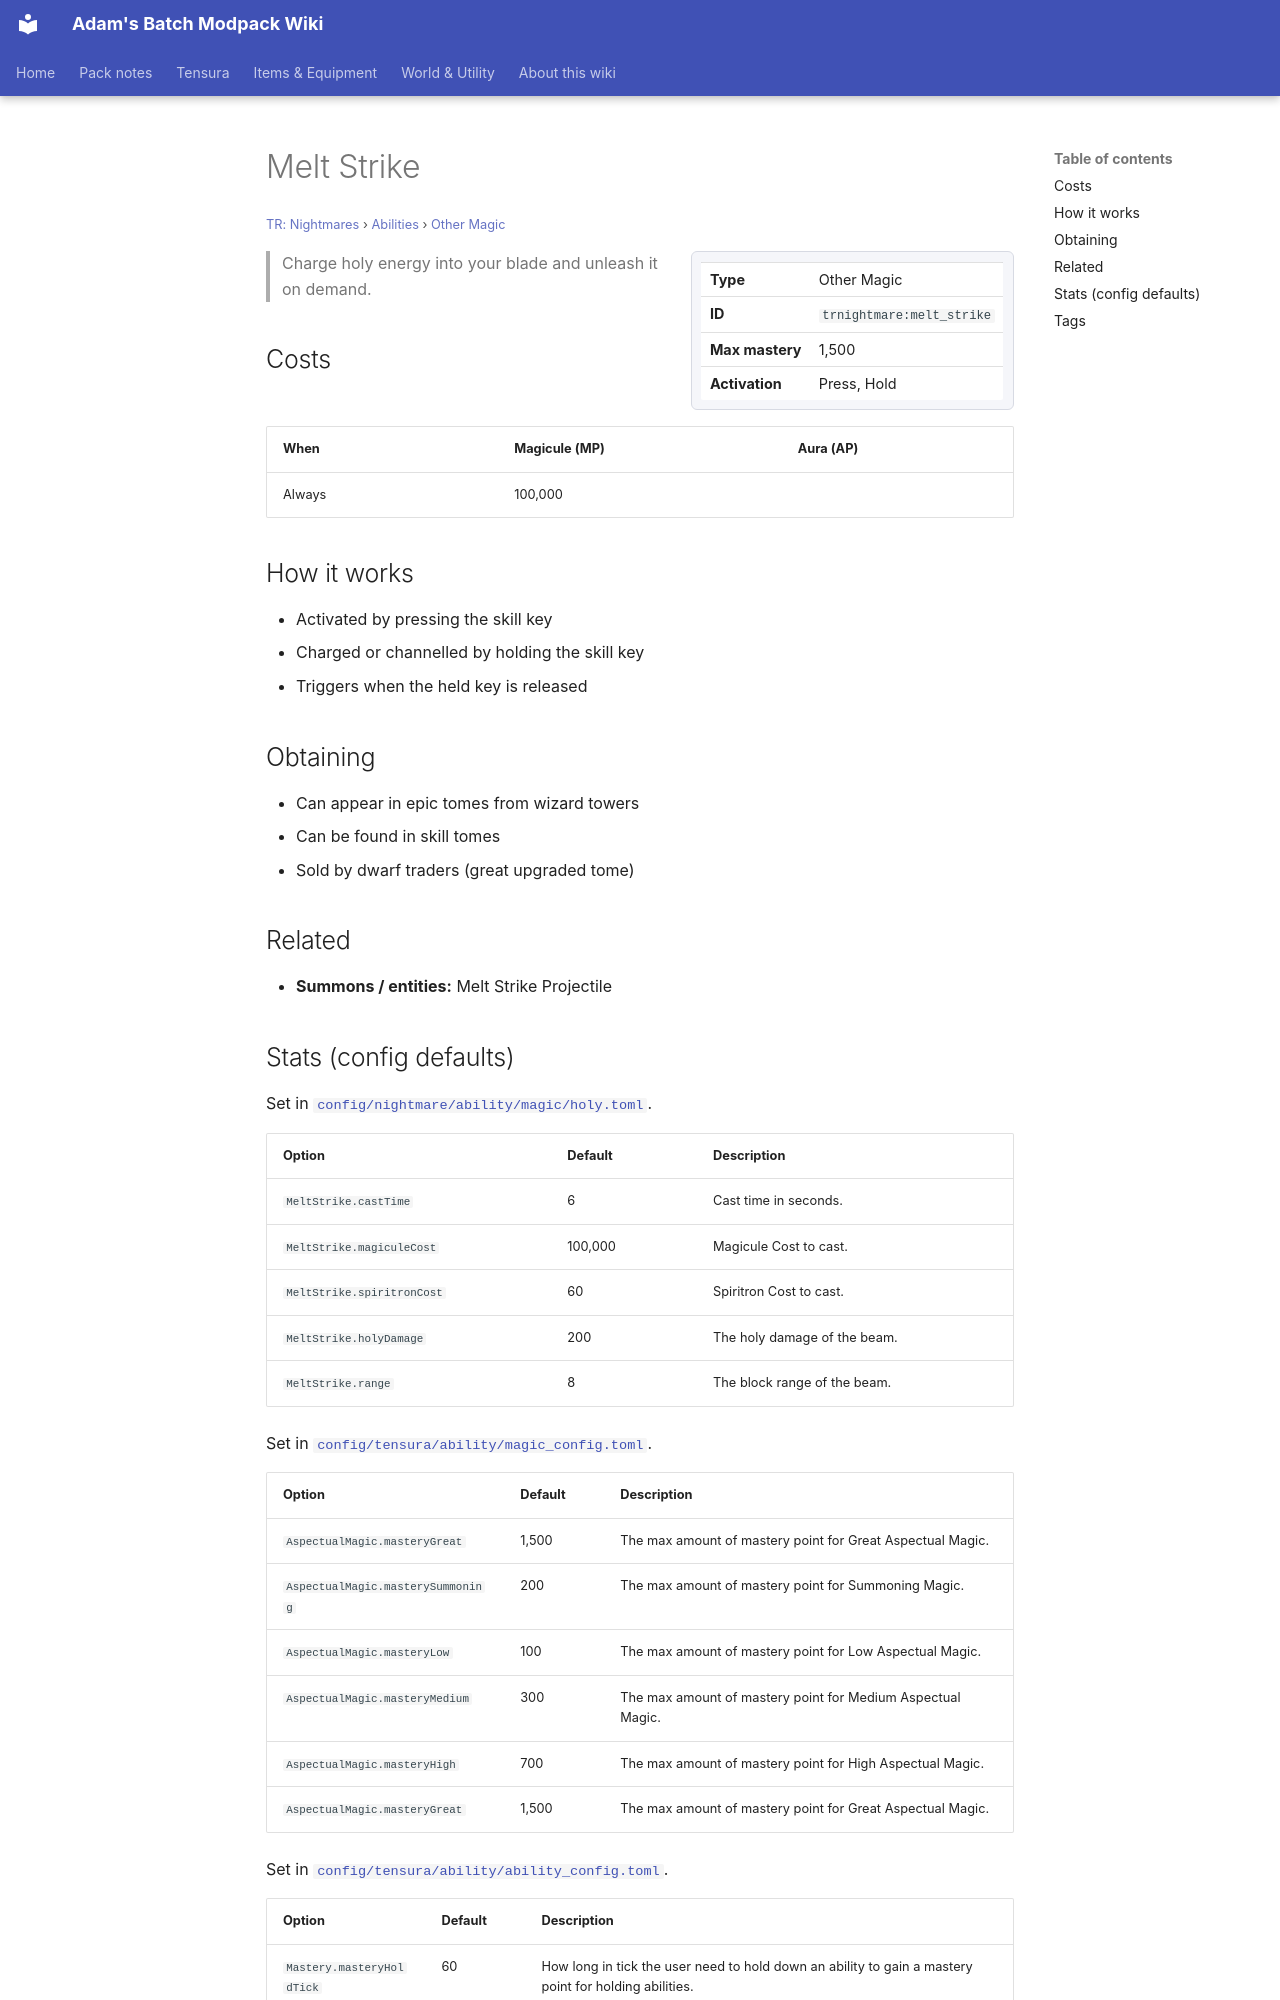

repository: Proteus-Nell/Adams-Batch-MC-Modpack-Wiki · page: tr-nightmares/abilities/other-magic/melt-strike/index.html · generator: mkdocs

# Melt Strike

<small>[TR: Nightmares](../../index.md) &rsaquo; [Abilities](../index.md) &rsaquo; [Other Magic](index.md)</small>

<div class="infobox" markdown>

| | |
|---|---|
| **Type** | Other Magic |
| **ID** | `trnightmare:melt_strike` |
| **Max mastery** | 1,500 |
| **Activation** | Press, Hold |

</div>

> Charge holy energy into your blade and unleash it on demand.

## Costs

| When | Magicule (MP) | Aura (AP) |
|---|---|---|
| Always | 100,000 |  |

## How it works

- Activated by pressing the skill key
- Charged or channelled by holding the skill key
- Triggers when the held key is released

## Obtaining

- Can appear in epic tomes from wizard towers
- Can be found in skill tomes
- Sold by dwarf traders (great upgraded tome)

## Related

- **Summons / entities:** Melt Strike Projectile
